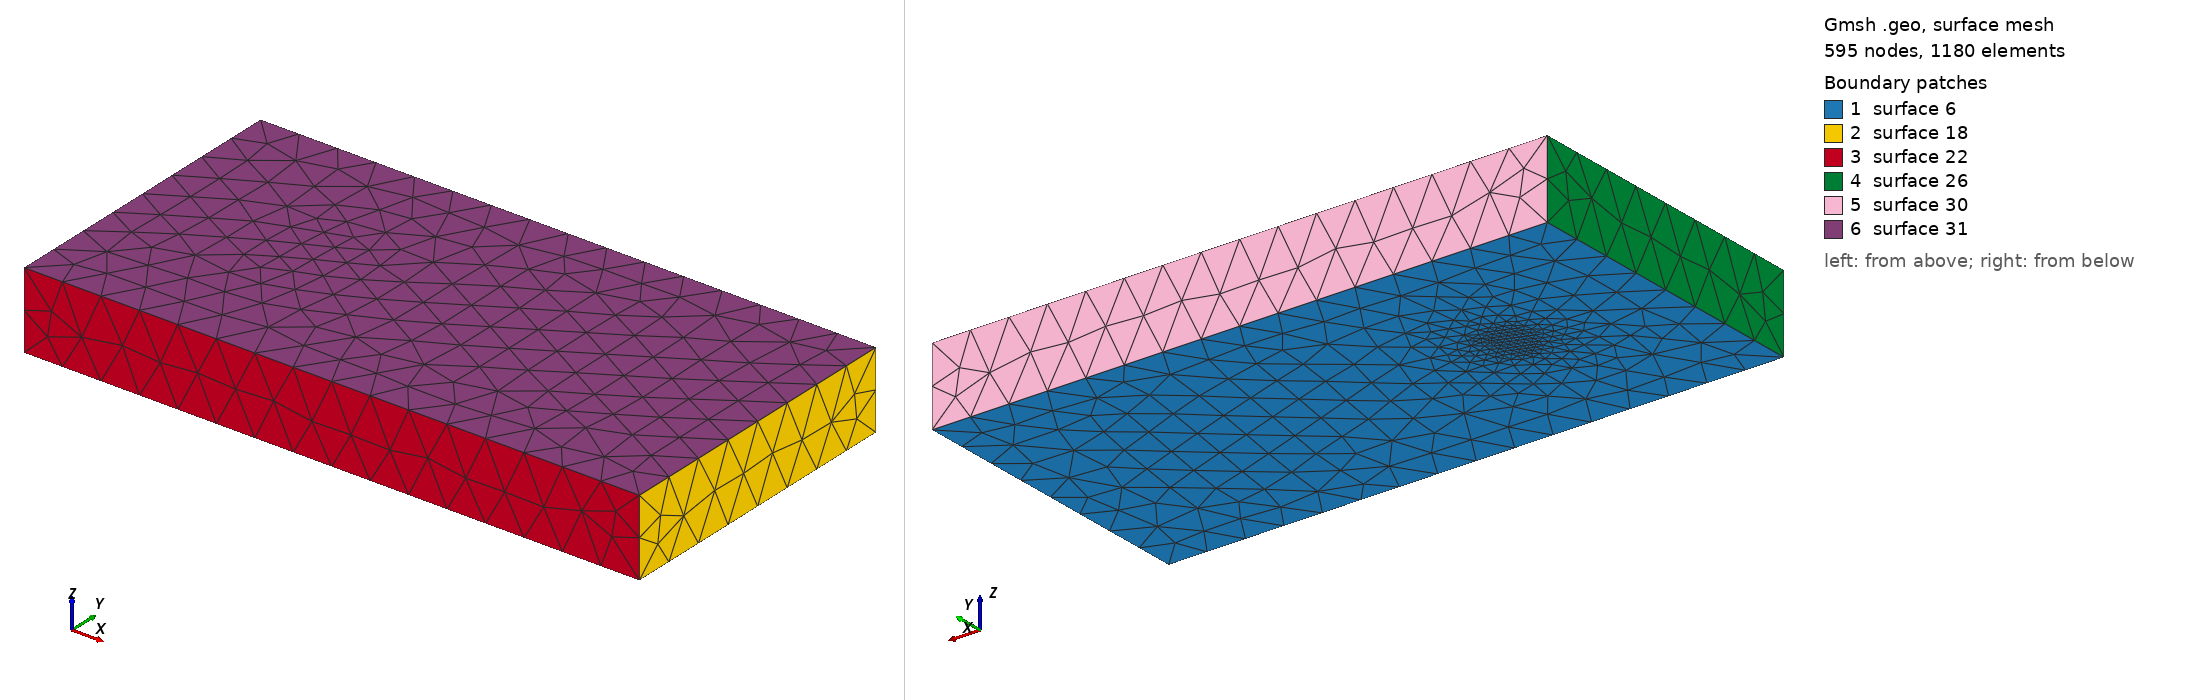

Gmsh geometry script, surface-meshed: 595 nodes, 1180 surface elements. Boundary patches (legend numbers): 1 surface 6, 2 surface 18, 3 surface 22, 4 surface 26, 5 surface 30, 6 surface 31. Left view from above one corner, right view from below the opposite corner. The script declares no physical surfaces, so the legend lists its geometric surfaces. The drawing asked Gmsh for element sizes between 1% and 20% of the model's largest extent; the script's own settings can give other sizes.

=== box.geo (drawn) ===
lc = 0.005;
Point(1) = {0.0,0.0,0.0,lc};
Point(2) = {0.08,0.0,0.0,lc};
Point(3) = {0.08,0.04,0.0,lc};
Point(4) = {0,0.04,0.0,lc};
Point(5) = {0.02,0.02,0.0,lc};
Point(6) = {0.0,0.02,0.0,lc};
Point(7) = {0.08,0.02,0.0,lc};
Line(1) = {4,3};
Line(2) = {3,2};
Line(3) = {2,1};
Line(4) = {1,4};
//Line(7) = {6,7};
Line Loop(9) = {2,3,4,1};
Plane Surface(6) = {9};
tmp[] = Extrude {0,0.0,0.01} {
  Surface{6};
};
Physical Volume(1) = tmp[1];

Field[1] = Distance;
Field[1].NodesList = {5};

Field[2] = Threshold;
Field[2].IField = 1;
Field[2].LcMin = lc / 20;
Field[2].LcMax = lc;
Field[2].DistMin = 0.001;
Field[2].DistMax = 0.015;

Background Field = 2;

Mesh.CharacteristicLengthExtendFromBoundary = 0;
Mesh.CharacteristicLengthFromPoints = 0;
Mesh.CharacteristicLengthFromCurvature = 0;
